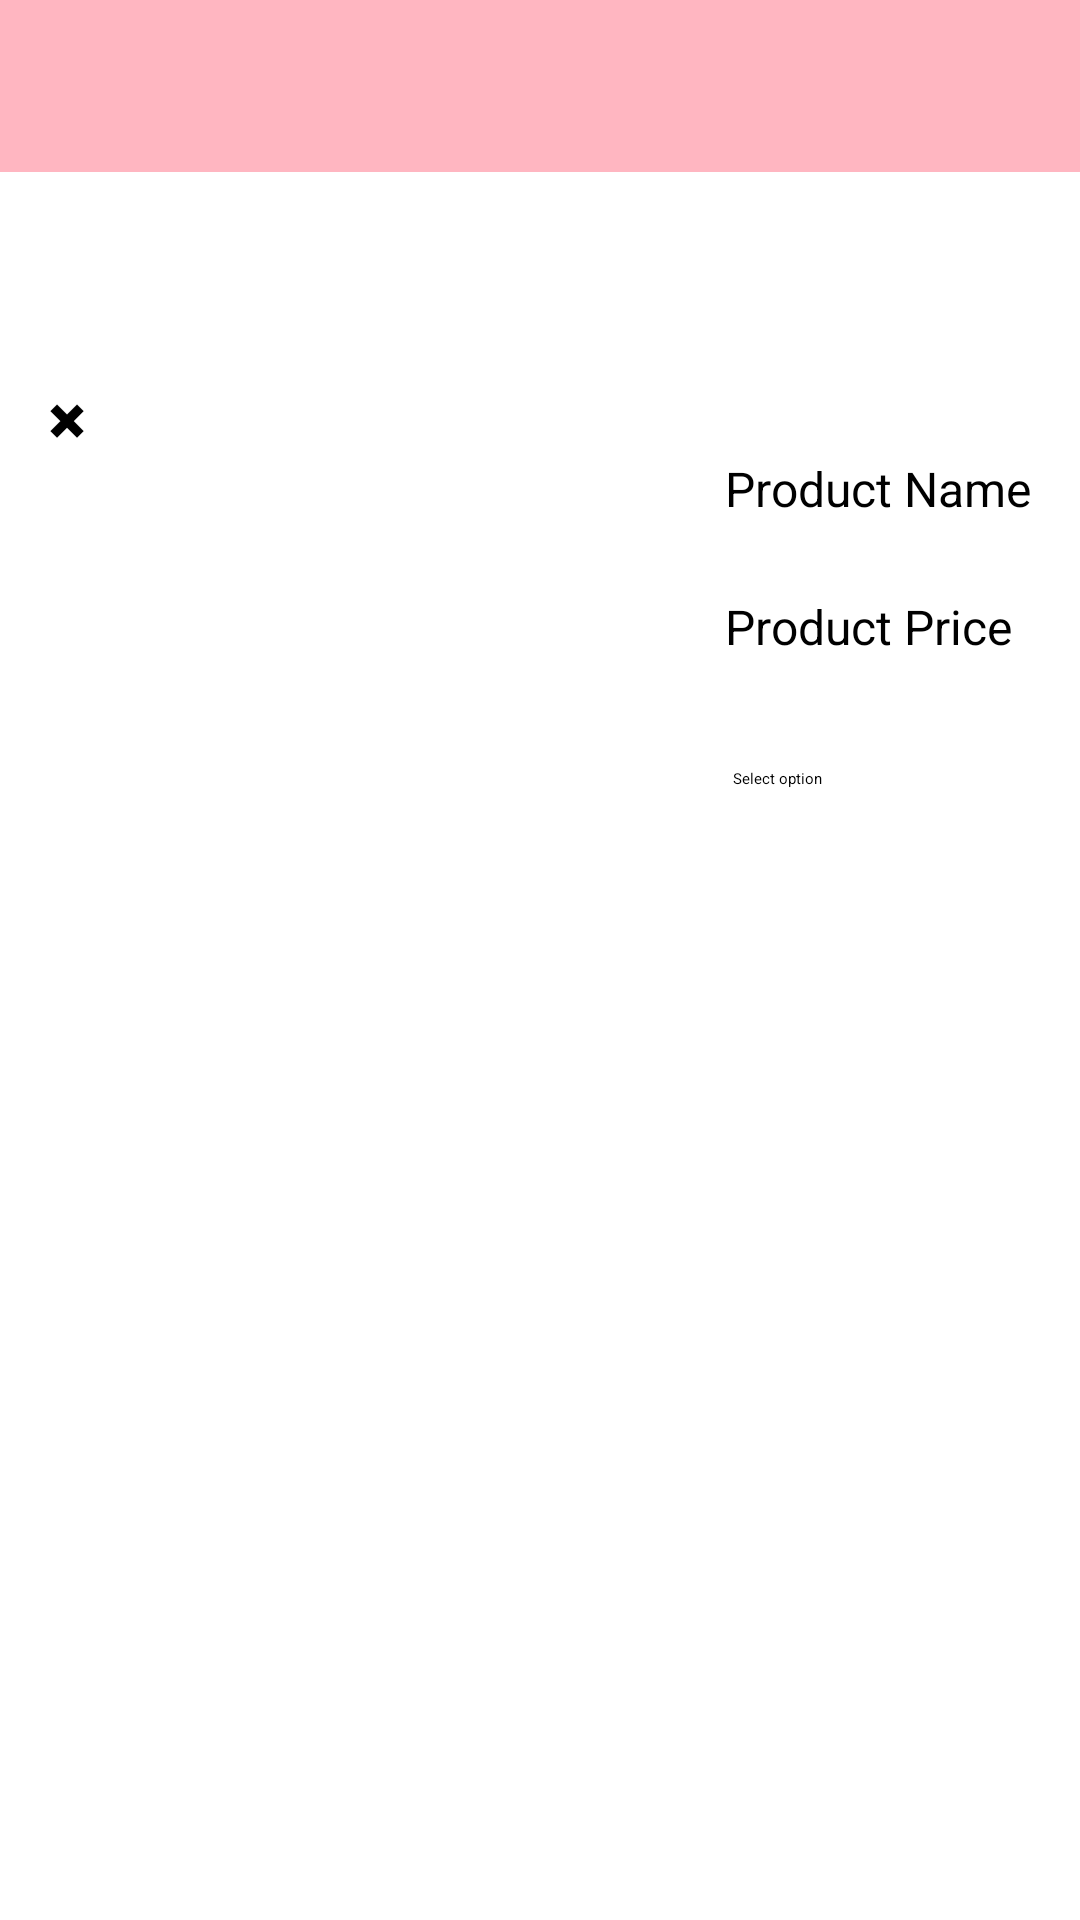

Write the Android layout XML for this screen, with the resource values it uses.
<!-- AndroidManifest.xml: application theme Theme.Testing3 -->
<!-- res/layout/activity_wishlist.xml -->
<?xml version="1.0" encoding="utf-8"?>
<androidx.constraintlayout.widget.ConstraintLayout xmlns:android="http://schemas.android.com/apk/res/android"
    xmlns:app="http://schemas.android.com/apk/res-auto"
    xmlns:tools="http://schemas.android.com/tools"
    android:layout_width="match_parent"
    android:layout_height="match_parent"
    tools:context=".Wishlist"
    tools:layout_editor_absoluteX="0dp"
    tools:layout_editor_absoluteY="53dp">

    <TextView
        android:id="@+id/tv_nav"
        android:layout_width="0dp"
        android:layout_height="wrap_content"
        android:layout_centerInParent="true"
        android:background="#FFB6C1"
        android:gravity="center_horizontal"
        android:padding="10dp"
        android:textColor="@color/black"
        android:textSize="28dp"
        android:textStyle="bold"
        app:layout_constraintEnd_toEndOf="parent"
        app:layout_constraintHorizontal_bias="0.0"
        app:layout_constraintStart_toStartOf="parent"
        app:layout_constraintTop_toTopOf="parent" />

    <ImageView
        android:id="@+id/imageView2"
        android:layout_width="205dp"
        android:layout_height="178dp"
        android:layout_marginStart="40dp"
        android:layout_marginLeft="40dp"
        android:layout_marginTop="148dp"
        app:layout_constraintStart_toStartOf="parent"
        app:layout_constraintTop_toTopOf="parent"
        app:srcCompat="@drawable/bllue" />

    <Button
        android:id="@+id/btn_wishlist_delete"
        android:layout_width="65dp"
        android:layout_height="59dp"

        android:layout_marginStart="16dp"
        android:layout_marginLeft="16dp"
        android:layout_marginTop="128dp"
        android:background="@drawable/roundedbutton"
        android:text="@string/btn_wishlist_delete"
        android:textSize="15dp"
        app:backgroundTint="@android:color/darker_gray"
        app:layout_constraintStart_toStartOf="parent"
        app:layout_constraintTop_toTopOf="parent" />

    <TextView
        android:id="@+id/tv_pname_wishlist"
        android:layout_width="126dp"
        android:layout_height="34dp"
        android:layout_marginTop="152dp"
        android:hint="Product Name"
        android:text="@string/tv_pname_wishlist"
        android:textColor="@color/black"
        android:textSize="16sp"
        app:layout_constraintEnd_toEndOf="parent"
        app:layout_constraintHorizontal_bias="0.325"
        app:layout_constraintStart_toEndOf="@+id/imageView2"
        app:layout_constraintTop_toTopOf="parent" />

    <TextView
        android:id="@+id/tv_price_wishlist"
        android:layout_width="126dp"
        android:layout_height="34dp"
        android:layout_marginTop="12dp"
        android:hint="Product Price"
        android:text="@string/tv_price_wishlist"
        android:textColor="@color/black"
        android:textSize="16sp"
        app:layout_constraintEnd_toEndOf="parent"
        app:layout_constraintHorizontal_bias="0.325"
        app:layout_constraintStart_toEndOf="@+id/imageView2"
        app:layout_constraintTop_toBottomOf="@+id/tv_pname_wishlist" />

    <Button
        android:id="@+id/btn_select_option"
        android:layout_width="118dp"
        android:layout_height="59dp"
        android:layout_marginTop="24dp"
        android:text="@string/btn_select_option"
        android:textColor="@color/black"
        app:backgroundTint="@color/design_default_color_error"
        app:iconTint="@color/white"
        app:layout_constraintEnd_toEndOf="parent"
        app:layout_constraintHorizontal_bias="0.27"
        app:layout_constraintStart_toEndOf="@+id/imageView2"
        app:layout_constraintTop_toBottomOf="@+id/tv_price_wishlist" />

    <ImageView
        android:id="@+id/imageView4"
        android:layout_width="39dp"
        android:layout_height="43dp"
        android:layout_marginEnd="24dp"
        android:layout_marginRight="24dp"
        android:layout_marginBottom="96dp"
        app:layout_constraintBottom_toTopOf="@+id/tv_pname_wishlist"
        app:layout_constraintEnd_toEndOf="@+id/tv_nav"
        app:srcCompat="@drawable/img_1" />

    <ImageView
        android:id="@+id/imageView5"
        android:layout_width="51dp"
        android:layout_height="46dp"
        android:layout_marginStart="8dp"
        android:layout_marginLeft="8dp"
        android:layout_marginBottom="92dp"
        app:layout_constraintBottom_toTopOf="@+id/imageView2"
        app:layout_constraintEnd_toStartOf="@+id/imageView4"
        app:layout_constraintHorizontal_bias="0.939"
        app:layout_constraintStart_toStartOf="@+id/tv_nav"
        app:srcCompat="@drawable/img_2" />

</androidx.constraintlayout.widget.ConstraintLayout>
<!-- resources referenced by this layout -->
<resources>
  <color name="black">#FF000000</color>
  <color name="white">#FFFFFFFF</color>
  <!-- drawable img_1: png bitmap (drawable, 4694 bytes) -->
  <!-- drawable img_2: png bitmap (drawable, 4840 bytes) -->
  <string name="btn_select_option">Select option</string>
  <string name="btn_wishlist_delete">✖</string>
  <string name="tv_pname_wishlist" />
  <string name="tv_price_wishlist" />
</resources>
